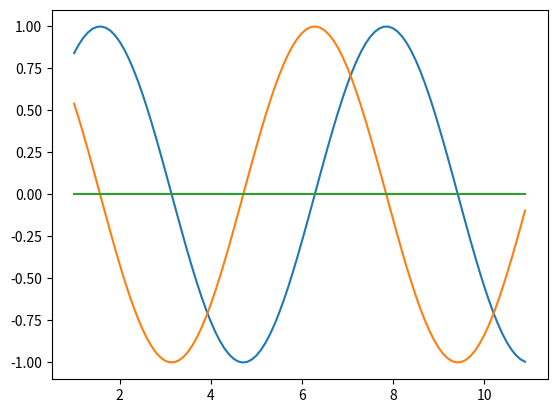

This chart was generated by the following Python code:
import matplotlib.pyplot as plt
import numpy as np


x = np.arange(1, 11, 0.1)
y1 = np.sin(x)
y2 = np.cos(x)

plt.plot(x, y1)
plt.plot(x, y2)
plt.plot(x, x * 0)
plt.show()